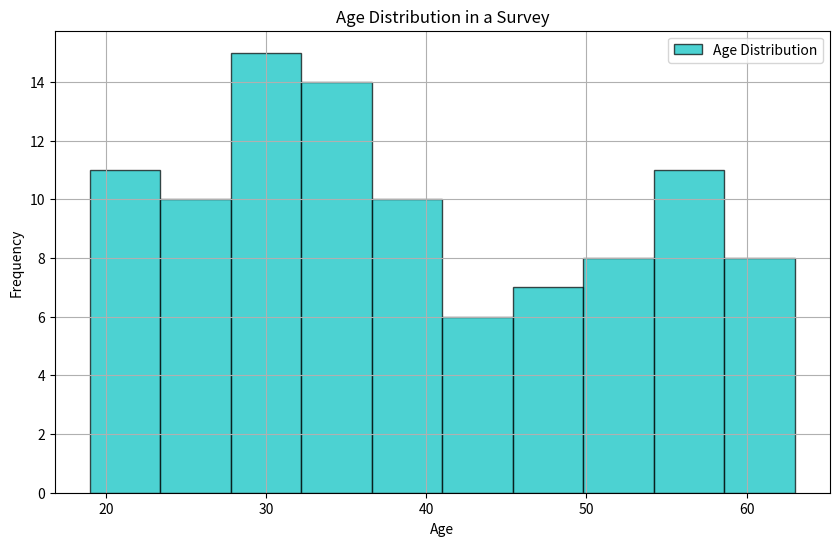

The script that saved this image:
import matplotlib.pyplot as plt
import numpy as np

# Simulated age data from a survey of 100 respondents
ages = np.random.randint(18, 65, 100)

plt.figure(figsize=(10, 6))
plt.hist(ages, bins=10, color='c', edgecolor='black', alpha=0.7, label='Age Distribution')

#bins=10: Divides the data into 10 bins.
#color='c': Sets the color of the histogram bars to cyan.
#edgecolor='black': Sets the edge color to black.
#alpha=0.7: Sets the transparency level to 0.7.
#label='Age Distribution': Adds a label for the legend.
#grid=True: Adds a grid to the plot.

plt.xlabel('Age')
plt.ylabel('Frequency')
plt.title('Age Distribution in a Survey')
plt.legend()
plt.grid(True)
plt.show()

# [redacted]
# Contact for more info at [email redacted]